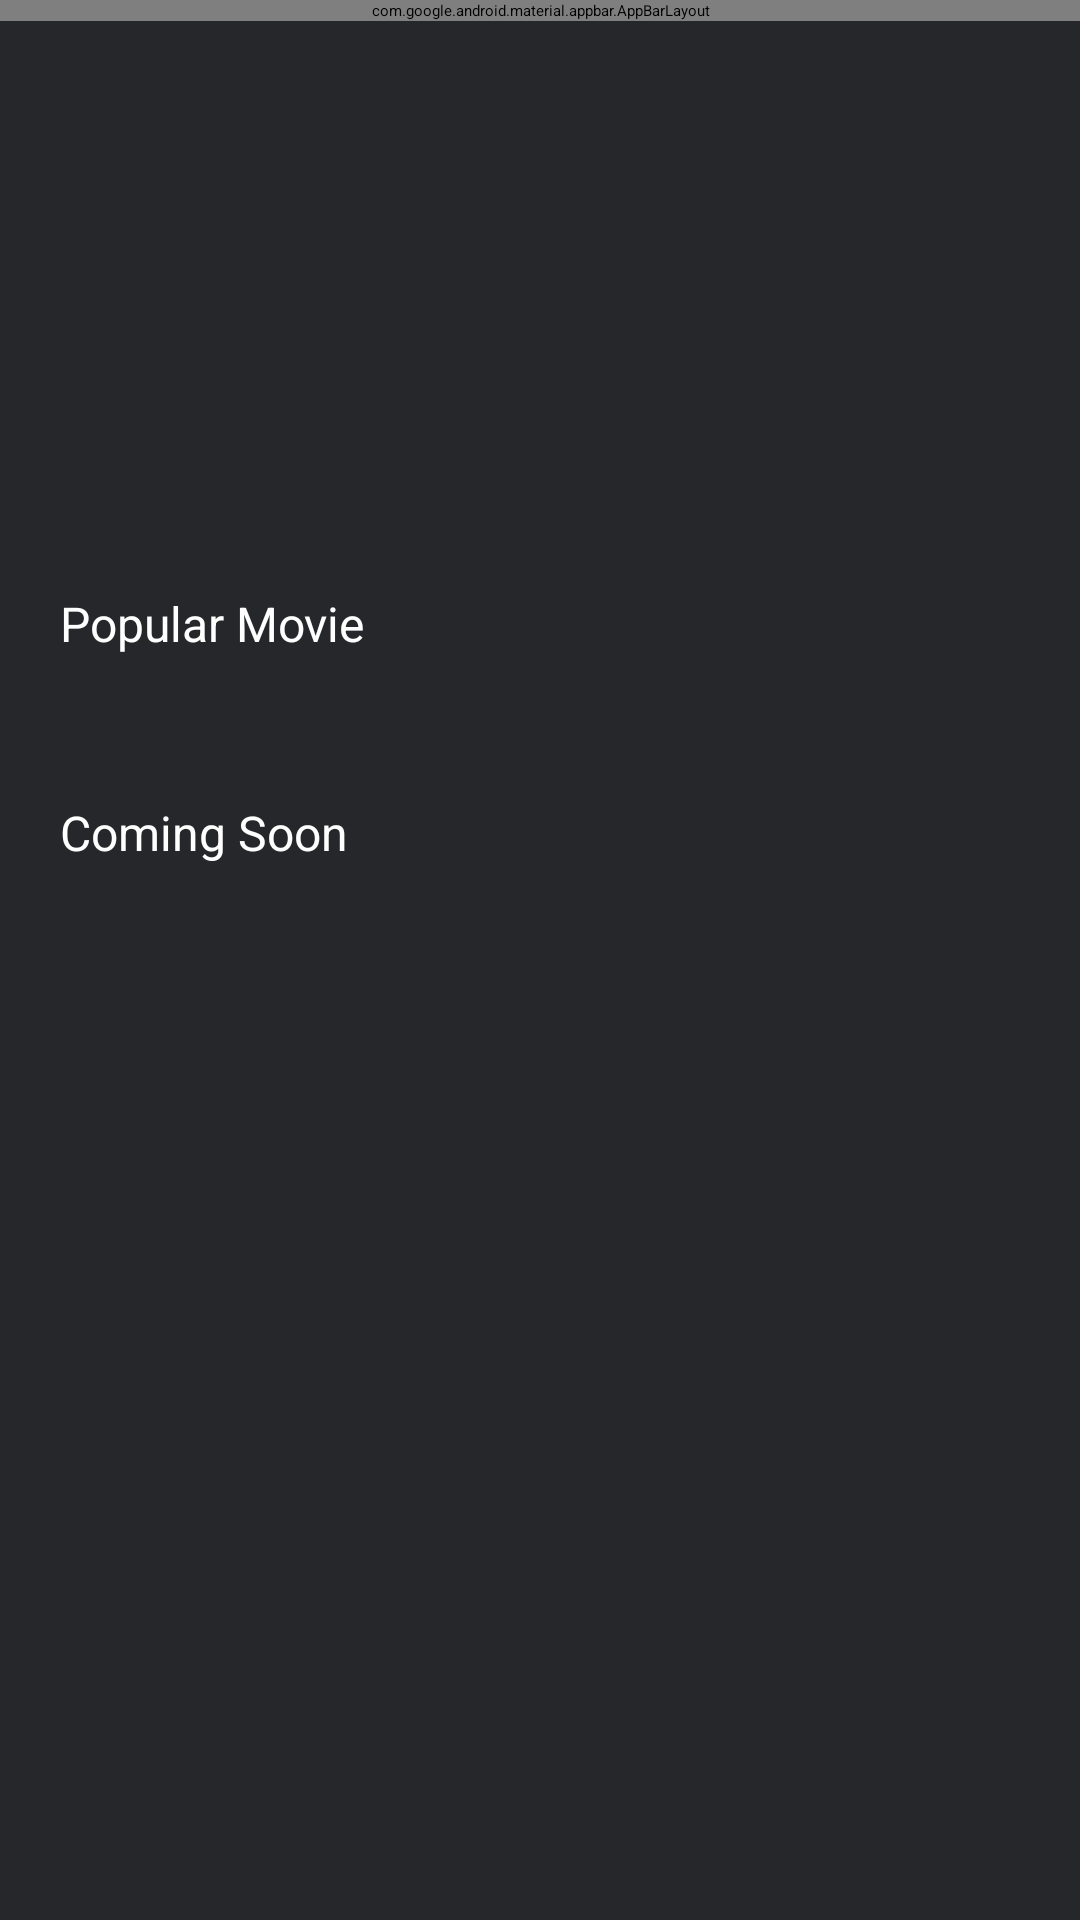

The Android layout XML behind this screen, and the referenced resources:

<!-- res/layout/fragment_dashboard.xml -->
<?xml version="1.0" encoding="utf-8"?>
<androidx.constraintlayout.widget.ConstraintLayout xmlns:android="http://schemas.android.com/apk/res/android"
    xmlns:app="http://schemas.android.com/apk/res-auto"
    xmlns:tools="http://schemas.android.com/tools"
    android:layout_width="match_parent"
    android:layout_height="match_parent"
    android:background="@color/black_300"
    tools:context=".persentation.dashboard.DashboardFragment">

    <com.google.android.material.appbar.AppBarLayout
        android:id="@+id/appbar_detail"
        android:layout_width="match_parent"
        android:layout_height="wrap_content"
        android:layout_marginBottom="11dp"
        android:background="@color/black_300"
        android:fitsSystemWindows="true"
        android:theme="@style/ThemeOverlay.AppCompat.Dark.ActionBar"
        app:layout_constraintEnd_toEndOf="parent"
        app:layout_constraintStart_toStartOf="parent"
        app:layout_constraintTop_toTopOf="parent">

        <RelativeLayout
            android:layout_width="match_parent"
            android:layout_height="?attr/actionBarSize">

            <ImageView
                android:layout_width="wrap_content"
                android:layout_height="wrap_content"
                android:layout_marginHorizontal="20dp"
                android:layout_marginVertical="16dp"
                android:src="@drawable/ic_logo_movie" />
        </RelativeLayout>
    </com.google.android.material.appbar.AppBarLayout>

    <androidx.core.widget.NestedScrollView
        android:layout_width="match_parent"
        android:layout_height="wrap_content"
        android:clipToPadding="false"
        app:layout_constraintEnd_toEndOf="parent"
        app:layout_constraintStart_toStartOf="parent"
        app:layout_constraintTop_toBottomOf="@id/appbar_detail">

        <LinearLayout
            android:layout_width="match_parent"
            android:layout_height="wrap_content"
            android:orientation="vertical">

            <FrameLayout
                android:id="@+id/fm_list_banner_home"
                android:layout_width="match_parent"
                android:layout_height="150dp"
                android:layout_marginTop="10dp"
                android:layout_marginBottom="30dp">

                <androidx.viewpager2.widget.ViewPager2
                    android:id="@+id/vp_banner_dashboard"
                    android:layout_width="match_parent"
                    android:layout_height="match_parent"
                    android:paddingHorizontal="30dp" />
            </FrameLayout>

            <androidx.constraintlayout.widget.ConstraintLayout
                android:layout_width="match_parent"
                android:layout_height="wrap_content"
                android:layout_marginStart="20dp"
                android:layout_marginBottom="32dp">

                <TextView
                    android:id="@+id/tv_movie_popular"
                    android:layout_width="wrap_content"
                    android:layout_height="wrap_content"
                    android:text="Popular Movie"
                    android:textColor="@color/white_900"
                    android:textSize="16sp"
                    app:layout_constraintStart_toStartOf="parent"
                    app:layout_constraintTop_toTopOf="parent" />

                <androidx.recyclerview.widget.RecyclerView
                    android:id="@+id/rv_movie_popular"
                    android:layout_width="match_parent"
                    android:layout_height="wrap_content"
                    android:layout_marginTop="16dp"
                    android:orientation="horizontal"
                    app:layout_constraintEnd_toEndOf="parent"
                    app:layout_constraintStart_toStartOf="parent"
                    app:layout_constraintTop_toBottomOf="@id/tv_movie_popular"
                    tools:layoutManager="androidx.recyclerview.widget.LinearLayoutManager"
                    tools:listitem="@layout/item_movie_dashboard" />

            </androidx.constraintlayout.widget.ConstraintLayout>

            <androidx.constraintlayout.widget.ConstraintLayout
                android:layout_width="match_parent"
                android:layout_height="wrap_content"
                android:layout_marginStart="20dp"
                android:layout_marginBottom="32dp">

                <TextView
                    android:id="@+id/tv_movie_upcoming"
                    android:layout_width="wrap_content"
                    android:layout_height="wrap_content"
                    android:text="Coming Soon"
                    android:textColor="@color/white_900"
                    android:textSize="16sp"
                    app:layout_constraintStart_toStartOf="parent"
                    app:layout_constraintTop_toTopOf="parent" />

                <androidx.recyclerview.widget.RecyclerView
                    android:id="@+id/rv_movie_upcoming"
                    android:layout_width="match_parent"
                    android:layout_height="wrap_content"
                    android:layout_marginTop="16dp"
                    android:orientation="horizontal"
                    app:layout_constraintEnd_toEndOf="parent"
                    app:layout_constraintStart_toStartOf="parent"
                    app:layout_constraintTop_toBottomOf="@id/tv_movie_upcoming"
                    tools:layoutManager="androidx.recyclerview.widget.LinearLayoutManager"
                    tools:listitem="@layout/item_movie_dashboard" />

                <ProgressBar
                    android:id="@+id/progressBar"
                    android:layout_width="match_parent"
                    android:layout_height="48dp"
                    app:layout_constraintBottom_toBottomOf="parent"
                    app:layout_constraintEnd_toEndOf="parent"
                    app:layout_constraintStart_toStartOf="parent"
                    app:layout_constraintTop_toTopOf="parent" />
            </androidx.constraintlayout.widget.ConstraintLayout>

            <View
                android:id="@+id/view_main"
                android:layout_width="match_parent"
                android:layout_height="50dp" />

        </LinearLayout>

    </androidx.core.widget.NestedScrollView>

</androidx.constraintlayout.widget.ConstraintLayout>
<!-- res/layout/item_movie_dashboard.xml (included above) -->
<?xml version="1.0" encoding="utf-8"?>
<androidx.constraintlayout.widget.ConstraintLayout xmlns:android="http://schemas.android.com/apk/res/android"
    xmlns:app="http://schemas.android.com/apk/res-auto"
    android:layout_width="wrap_content"
    android:layout_height="wrap_content"
    android:layout_marginEnd="8dp">

    <ImageView
        android:id="@+id/img_poster"
        android:layout_width="102dp"
        android:layout_height="157dp"
        android:src="@drawable/poster"
        app:layout_constraintBottom_toBottomOf="parent"
        app:layout_constraintEnd_toEndOf="parent"
        app:layout_constraintStart_toStartOf="parent"
        app:layout_constraintTop_toTopOf="parent" />
</androidx.constraintlayout.widget.ConstraintLayout>
<!-- resources referenced by this layout -->
<resources>
  <color name="black_300">#25272A</color>
  <color name="white_900">#FFFFFFFF</color>
  <!-- drawable ic_logo_movie (drawable) -->
  <vector xmlns:android="http://schemas.android.com/apk/res/android"
      android:width="118dp"
      android:height="23dp"
      android:viewportWidth="118"
      android:viewportHeight="23">
      <path
          android:fillColor="#ffffff"
          android:fillType="evenOdd"
          android:pathData="M58.61,4.58C59.67,4.58 60.53,3.65 60.53,2.48C60.53,1.32 59.67,0.38 58.61,0.38C57.54,0.38 56.68,1.32 56.68,2.48C56.68,3.65 57.54,4.58 58.61,4.58ZM3.94,5.46V22.1H0.47V0.55H5.36L10.75,15.34L16.12,0.55H21V22.1H17.54V5.46L11.49,22.1H10.01L3.94,5.46ZM38.96,14.28C38.96,18.74 36.18,22.48 31.61,22.48C27.05,22.48 24.26,18.74 24.26,14.28C24.26,9.79 27.05,6.1 31.61,6.1C36.18,6.1 38.96,9.79 38.96,14.28ZM31.61,19.48C28.98,19.48 27.5,17.06 27.5,14.28C27.5,11.53 28.98,9.11 31.61,9.11C34.28,9.11 35.73,11.53 35.73,14.28C35.73,17.06 34.28,19.48 31.61,19.48ZM55.08,6.49L49.25,22.1H45.9L40.06,6.49H43.41L47.59,18.19L51.76,6.49H55.08ZM60.15,6.49V22.1H57.04V6.49H60.15ZM70.82,22.48C73.07,22.48 75.17,21.68 76.63,20.19L75.2,17.96C74.17,19.09 72.54,19.7 71.11,19.7C68.42,19.7 66.82,17.73 66.58,15.41H77.6V14.57C77.6,9.66 74.88,6.1 70.58,6.1C66.34,6.1 63.32,9.75 63.32,14.28C63.32,19.22 66.49,22.48 70.82,22.48ZM66.55,12.98H74.61C74.52,11.14 73.37,8.88 70.55,8.88C67.91,8.88 66.67,11.11 66.55,12.98Z" />
      <path
          android:fillColor="#FFD130"
          android:fillType="evenOdd"
          android:pathData="M88.15,22.1C94.32,22.1 98.46,17.67 98.46,11.3C98.46,5 94.32,0.55 88.12,0.55H80.77V22.1H88.15ZM88.12,18.77H84.24V3.87H88.15C92.54,3.87 94.91,7.17 94.91,11.3C94.91,15.41 92.42,18.77 88.12,18.77ZM117.55,16.25C117.55,19.61 115.53,22.1 111.8,22.1H101.81V0.55H111.53C115.18,0.55 117.16,3 117.16,6.04C117.16,8.72 115.56,10.56 113.72,10.98C115.86,11.34 117.55,13.63 117.55,16.25ZM110.85,9.43H105.28V3.87H110.85C112.6,3.87 113.61,5.07 113.61,6.65C113.61,8.3 112.6,9.43 110.85,9.43ZM105.28,18.77H111C112.86,18.77 113.99,17.64 113.99,15.76C113.99,14.15 112.95,12.76 111,12.76H105.28V18.77Z" />
  </vector>
  <!-- drawable poster: png bitmap (drawable, 24936 bytes) -->
  <style name="Theme.Tugas Movie" parent="Theme.MaterialComponents.DayNight.NoActionBar">
          
          <item name="colorPrimary">@color/yellow_500</item>
          <item name="colorPrimaryVariant">@color/black_400</item>
          <item name="colorOnPrimary">@color/black_900</item>
          
          <item name="colorSecondary">@color/yellow_500</item>
          <item name="colorSecondaryVariant">@color/black_400</item>
          <item name="colorOnSecondary">@color/black_900</item>
          
          <item name="android:statusBarColor">?attr/colorPrimaryVariant</item>
          
      </style>
  <color name="yellow_500">#FFD130</color>
  <color name="black_400">#202123</color>
  <color name="black_900">#FF000000</color>
</resources>
